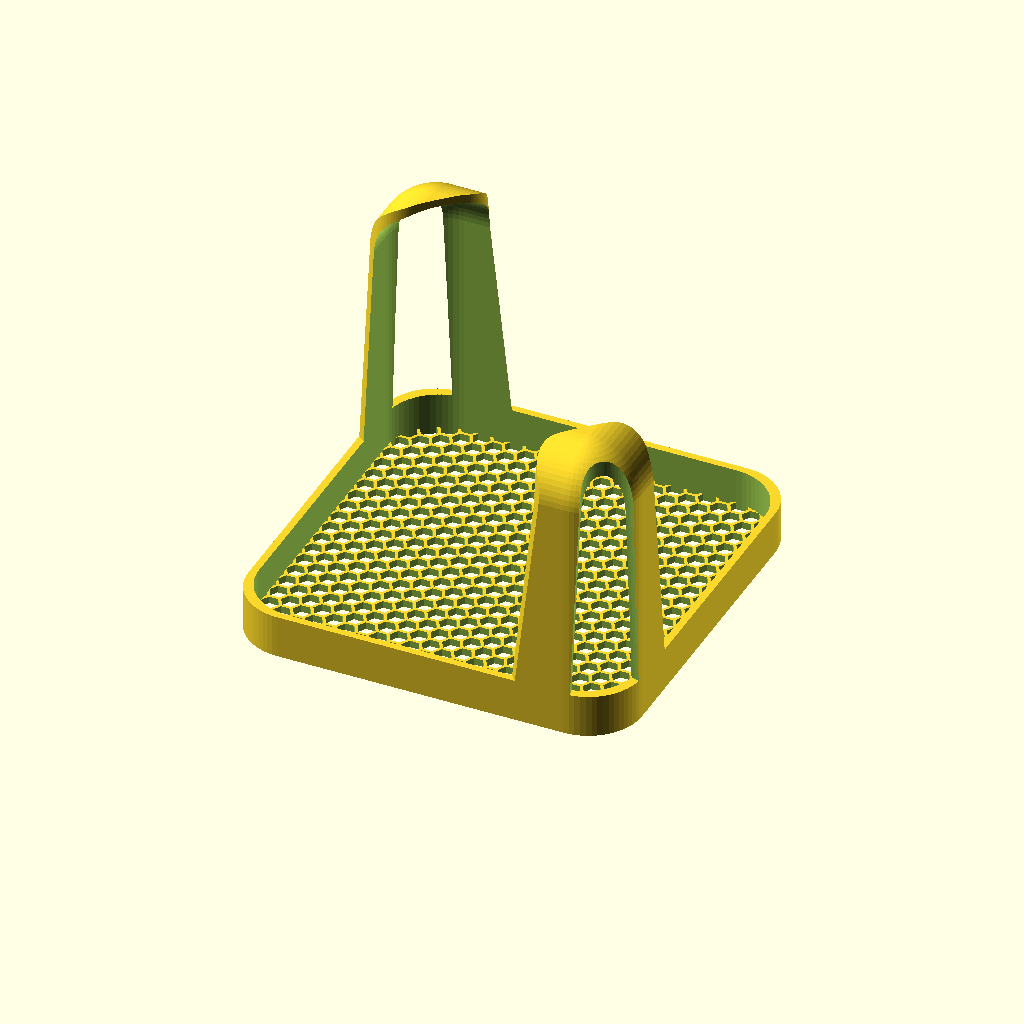
Cell 1 — every parameter at its default value.
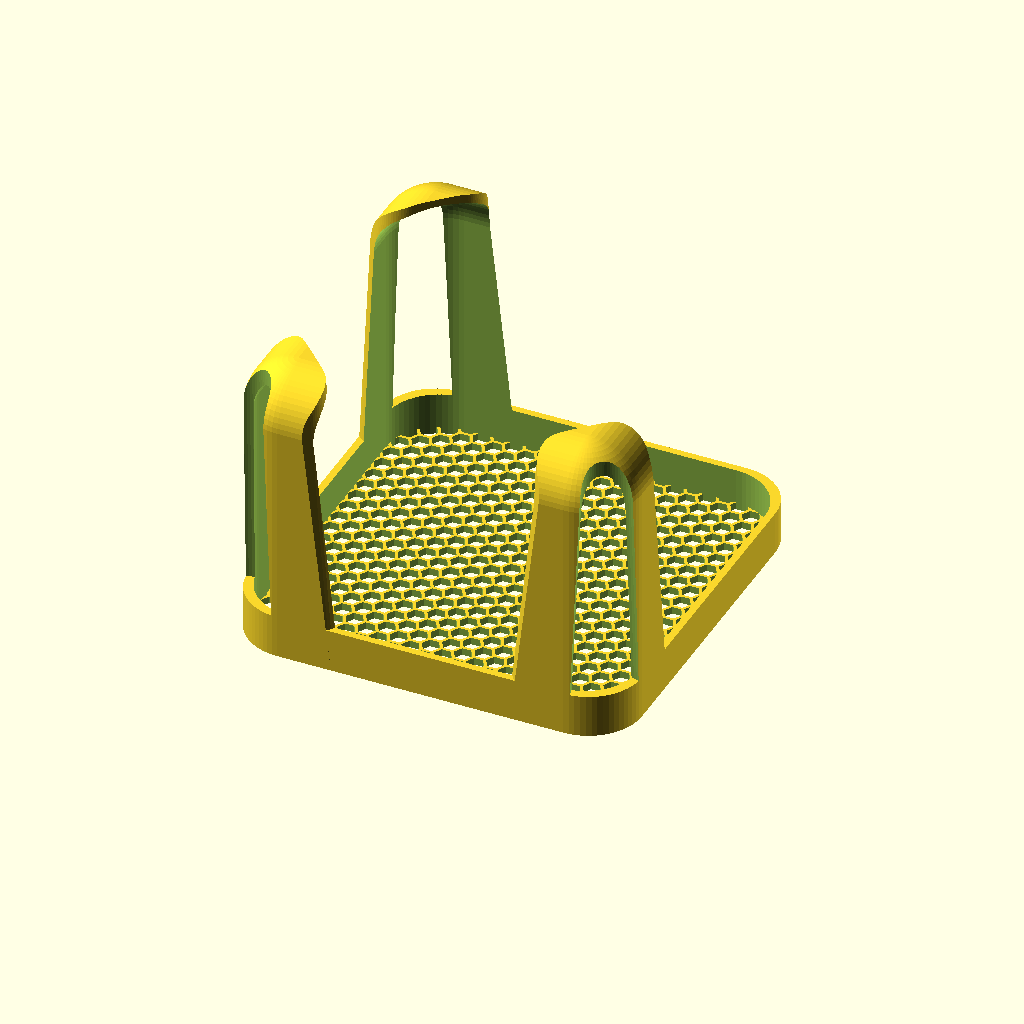
Cell 2: handles_count = 3 (everything else at default).
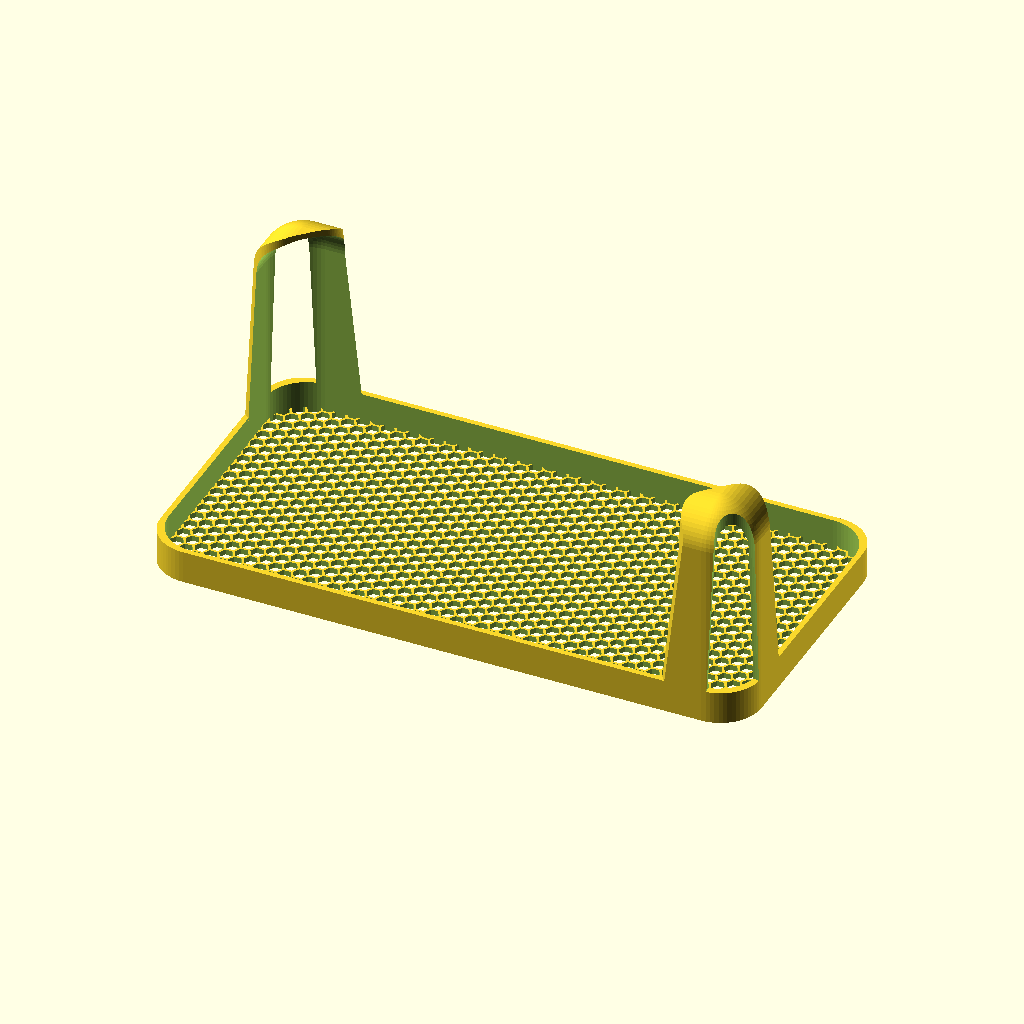
Cell 3: length = 220 (everything else at default).
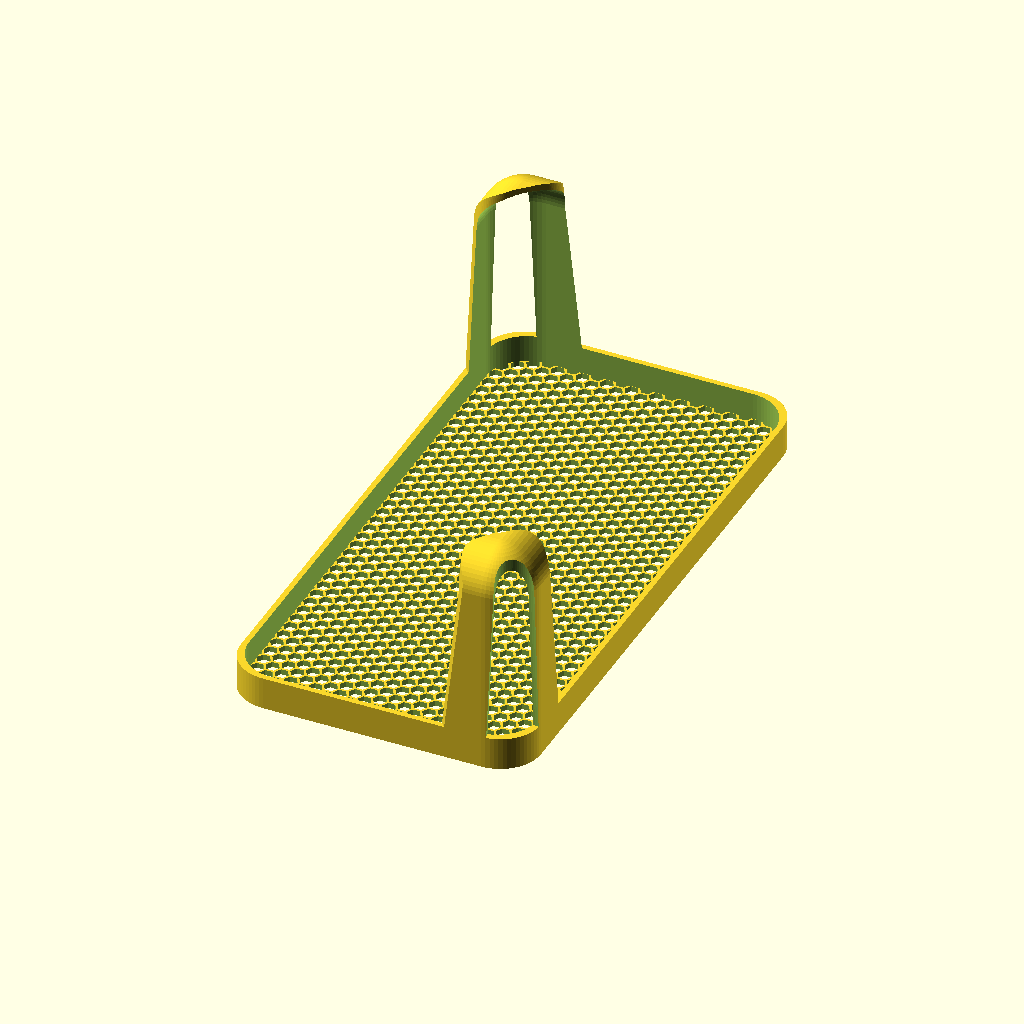
Cell 4: width = 220 (everything else at default).
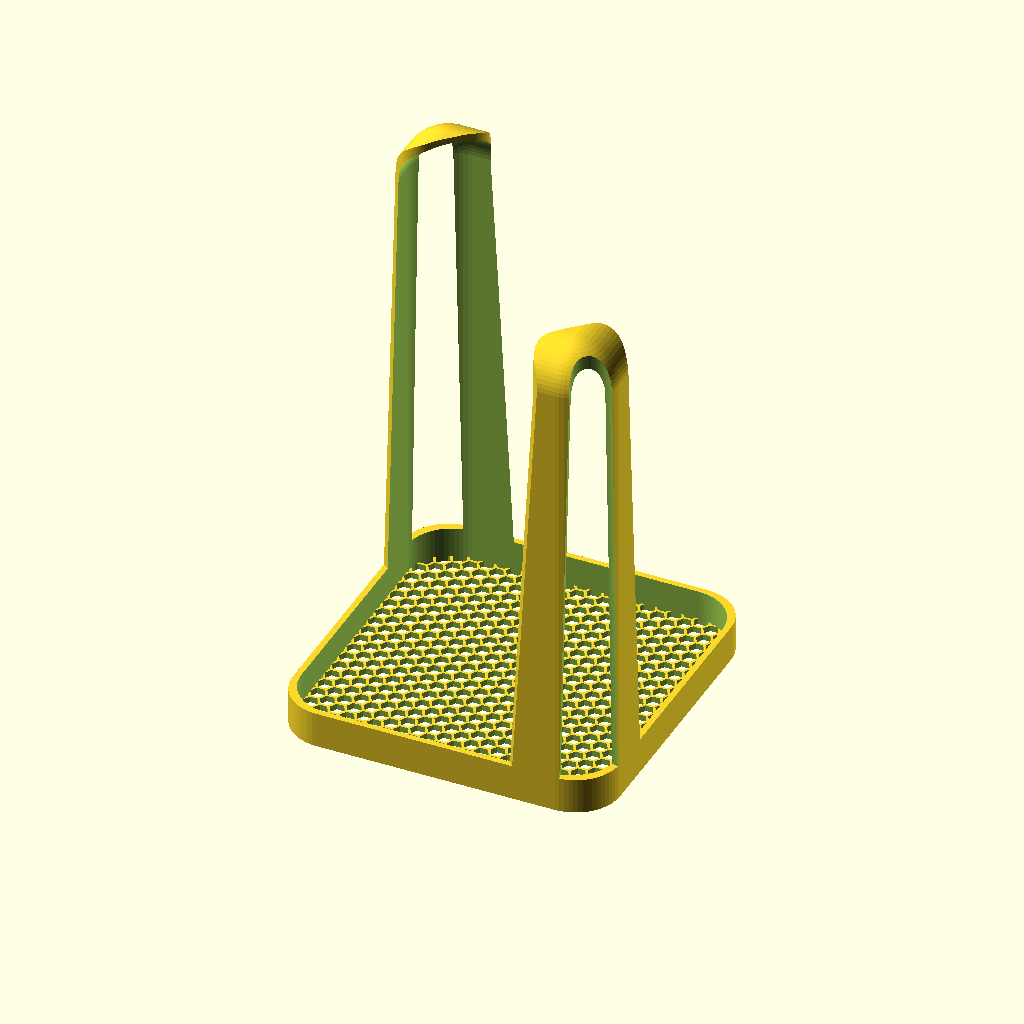
Cell 5: height = 170 (everything else at default).
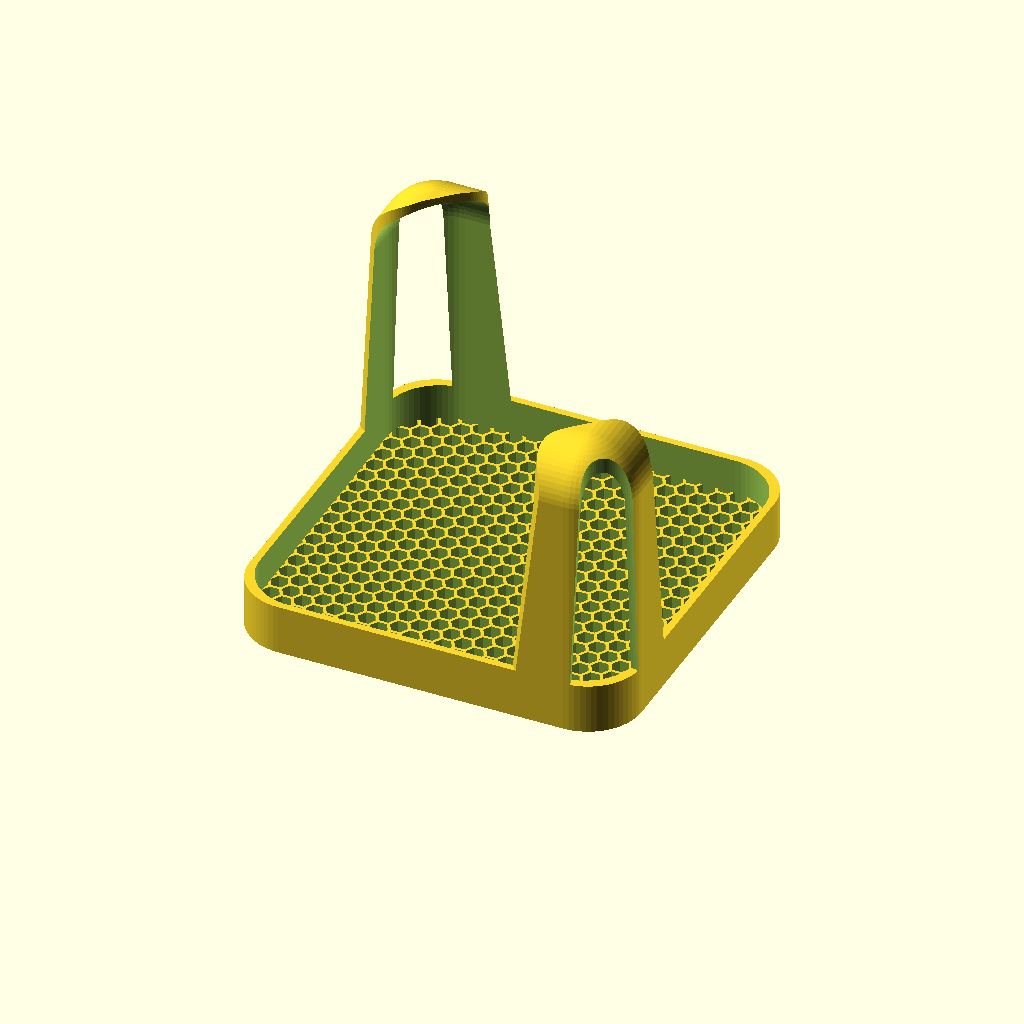
Cell 6 — bt_thick set to 4, the other parameters unchanged.
All cells are drawn from the same view direction (rotation 55°, 0°, 25°, orthographic, colour scheme Cornfield), but the view is re-fitted for each cell, so position and scale can differ between cells as well as the parameter.
The OpenSCAD source (inputs/thingiverse/files/thing-3418245/files/parametric-ipa-strainer.scad):
// all units in mm

/* [Dimensions] */
// the length of the strainer (mm)
length = 110;
// the width of the strainer (mm)
width = 110;
// the total height (mm - from top to bottom)
height = 85;

// the number of handles
handles_count = 2; // [1,2,3,4]


/* [Strainer] */

// the thickness of the strainer's grid (mm)
bt_thick = 2;

// the radius of the rounded corners of the grid (mm)
bt_rad = 15;

// the size (distance between centers) of the hexagons (mm)
hexa_size = 6;

// The thickness of the borders and handles (mm)
brd_thick = 2;

// the thickness of the hexagons (mm)
hexa_thick = 0.8;

// The height of the border above the grid (mm)
brd_height = 10;

/* [Handles] */
// the size of the handles (mm - at top)
handle_top_size = 20;

// the size of the handles (mm - at bottom)
handle_bottom_size = 30;

// the radius of the handle rounded corners (mm)
handle_corner_radius = 10;

// Are the handle split ?
handle_hole = 1; // [0: No; 1: Yes]

// the size of the split handle's arms (mm - at the top)
handle_border_size_top = 10;

// the size of the split handle's arms (mm - at the bottom)
handle_border_size_bottom = 15;

/* [hidden] */
$fn=64;
COS_60 = 1/2;
SIN_60 = sqrt(3)/2;

brd_height2 = bt_thick + brd_height;
handle_thinning = handle_top_size / handle_bottom_size;
 
arm_length = height - brd_thick;


union() {
  ground();
  for(i = [0 : handles_count - 1])
    intersection() {        
      scale([(abs(1.5-i)-1)*2,(i%2)*2-1,1])
        arm();
    }
}


module arm() {
  *translate([0,0,arm_length/2]) cube([length, width, arm_length], center=true);
  
  difference() {
    intersection() {    
     hollow_rounded();
      
     translate([length, width, 0]/2)
       difference() {
       pseudo_pyramid(arm_length+brd_thick,
          handle_top_size,
          handle_bottom_size,
          handle_corner_radius);
         scale(handle_hole)
         pseudo_pyramid(arm_length+brd_thick,
          handle_top_size - handle_border_size_top,
          handle_bottom_size - handle_border_size_bottom,
          handle_corner_radius);
       }      
    }      
    translate([0,0, brd_height2/2-1])
      cube([length, width, brd_height2+1],center=true);
  }  
}

module hollow_rounded() { 
  size = [length, width, arm_length+brd_thick+bt_rad]; 
  translate([0,0,-brd_thick - bt_rad]) 
    difference() {
      rounded_cube(size, bt_rad, bt_rad);
      translate([0,0,brd_thick]) 
        rounded_cube(size-[2,2,2]*brd_thick, bt_rad, bt_rad);
    }
}
    

module ground() {
  difference() {
    rounded_cube([length-brd_thick*2, width-brd_thick*2, bt_thick], bt_rad-brd_thick, 0);
    hexa_ground();
  }
  
  L = (bt_rad * 2 + brd_height2);
  intersection() {
    translate([0,0, brd_height2/2]) cube([length, width, brd_height2],center=true);

    translate([0,0,-L]) difference() {
      rounded_cube([length, width, L * 2], bt_rad, bt_rad);
      translate([0,0,brd_thick]) 
        rounded_cube([length, width, L * 2]-[2,2,2]*brd_thick, bt_rad, bt_rad);
    }
  }
*  difference() {
    rounded_cube([length, width, brd_height2], bt_rad, 0);
    translate([0,0,-0.5])
    rounded_cube([length-brd_thick*2, brd_height2-brd_thick*2, brd_height2+1], bt_rad-brd_thick, 0);
  }
}


module hexa_ground() {
  DX = (COS_60+1) * hexa_size;
  DY = SIN_60 * hexa_size;
  
  
  translate([-length/2, -width/2, 0])  
    for( x = [0 : ceil(length / DX)] )
      for( y = [0 : ceil(width / DY)] ) {
        translate([x * DX, y * DY, -0.5])
          hexa_prism(hexa_size - hexa_thick / sin(60), bt_thick + 1);
        
        translate([(x + 0.5) * DX, (y + 0.5) * DY, -0.5])
          hexa_prism(hexa_size - hexa_thick / sin(60), bt_thick + 1);
      }
}

module hexa_prism(size, height) {
    cylinder(d=size, h=height, $fn=6);
}

module rounded_cube(size, radiusXY, radiusZ) {
    radii = [radiusXY, radiusXY, radiusZ];
    translate(radii-[size[0], size[1], 0] / 2)
      minkowski() {
        cube(size - radii * 2);
        scale(radii) sphere(r=1);
      }
}

module pseudo_pyramid(height, top_size, bottom_size, radius) {
    rotate([0,0,45]) translate([1,0,0]*-top_size/2)
      linear_extrude(height=height, scale=top_size/bottom_size)
        offset(radius)
          square(bottom_size*sqrt(2)-radius*2,center=true);
}


function lerp(x,a,b) = (1-x) * a + x * b;
Parameter table extracted from the source (name, type, default, range or options):
length: number, default 110
width: number, default 110
height: number, default 85
handles_count: number, default 2, options 1, 2, 3, 4
bt_thick: number, default 2
bt_rad: number, default 15
hexa_size: number, default 6
brd_thick: number, default 2
hexa_thick: number, default 0.8
brd_height: number, default 10
handle_top_size: number, default 20
handle_bottom_size: number, default 30
handle_corner_radius: number, default 10
handle_hole: number, default 1, options 0
handle_border_size_top: number, default 10
handle_border_size_bottom: number, default 15
